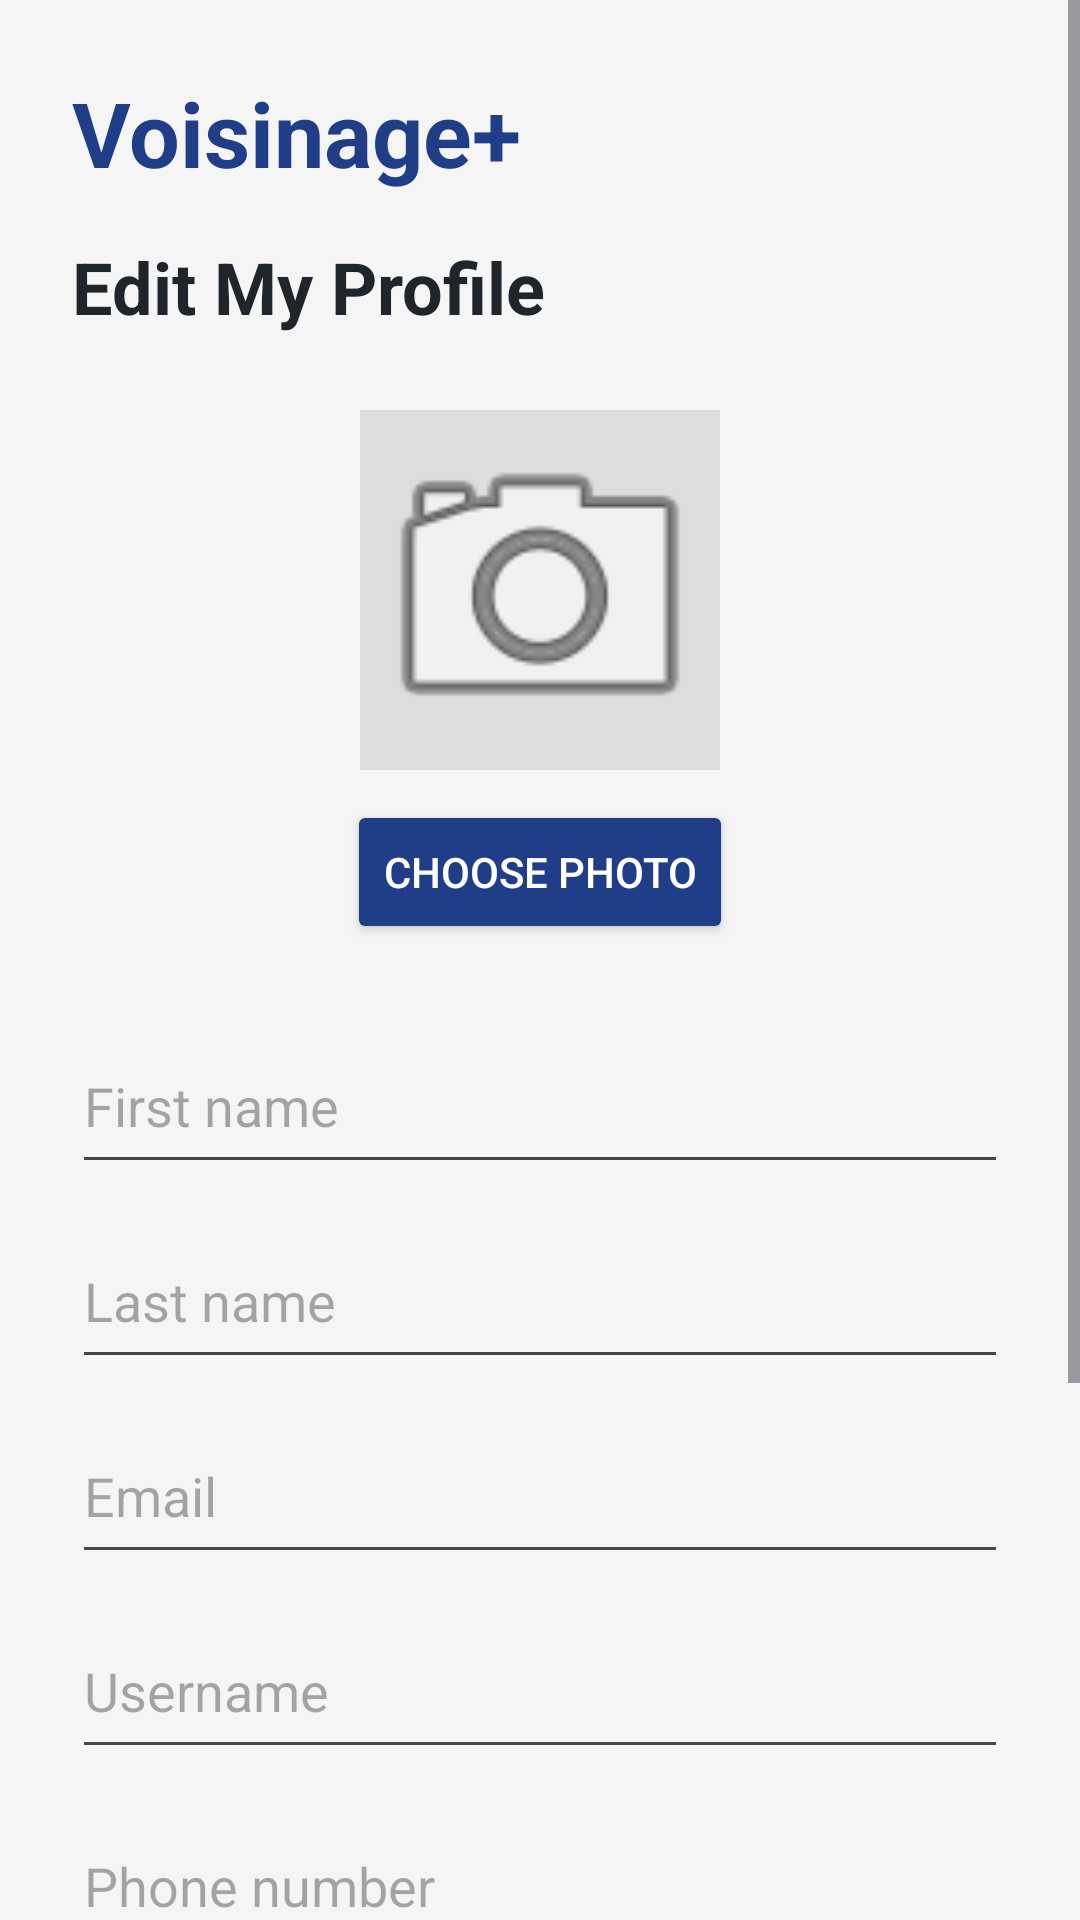

The Android layout XML behind this screen, and the referenced resources:
<!-- AndroidManifest.xml: application theme Theme.Voisinage_plus -->
<!-- res/layout/activity_edit_profile.xml -->
<?xml version="1.0" encoding="utf-8"?>
<ScrollView xmlns:android="http://schemas.android.com/apk/res/android"
    android:layout_width="match_parent"
    android:layout_height="match_parent"
    android:background="#F5F5F5"
    android:fillViewport="true">

    <LinearLayout
        android:layout_width="match_parent"
        android:layout_height="wrap_content"
        android:orientation="vertical"
        android:padding="24dp">

        <TextView
            android:layout_width="wrap_content"
            android:layout_height="wrap_content"
            android:text="Voisinage+"
            android:textColor="#203D88"
            android:textSize="30sp"
            android:textStyle="bold" />

        <TextView
            android:layout_width="wrap_content"
            android:layout_height="wrap_content"
            android:layout_marginTop="15dp"
            android:text="Edit My Profile"
            android:textColor="#20252B"
            android:textSize="24sp"
            android:textStyle="bold" />

        
        <ImageView
            android:id="@+id/imgEditProfile"
            android:layout_width="120dp"
            android:layout_height="120dp"
            android:layout_gravity="center_horizontal"
            android:layout_marginTop="25dp"
            android:background="#DDDDDD"
            android:scaleType="centerCrop"
            android:src="@android:drawable/ic_menu_camera"
            android:contentDescription="Profile photo" />

        <Button
            android:id="@+id/btnChoosePhoto"
            android:layout_width="wrap_content"
            android:layout_height="48dp"
            android:layout_gravity="center_horizontal"
            android:layout_marginTop="10dp"
            android:text="CHOOSE PHOTO"
            android:textColor="#FFFFFF"
            android:backgroundTint="#203D88" />

        <EditText
            android:id="@+id/edtEditPrenom"
            android:layout_width="match_parent"
            android:layout_height="55dp"
            android:layout_marginTop="25dp"
            android:hint="First name"
            android:inputType="textPersonName" />

        <EditText
            android:id="@+id/edtEditNom"
            android:layout_width="match_parent"
            android:layout_height="55dp"
            android:layout_marginTop="10dp"
            android:hint="Last name"
            android:inputType="textPersonName" />

        <EditText
            android:id="@+id/edtEditEmail"
            android:layout_width="match_parent"
            android:layout_height="55dp"
            android:layout_marginTop="10dp"
            android:hint="Email"
            android:inputType="textEmailAddress" />

        <EditText
            android:id="@+id/edtEditLogin"
            android:layout_width="match_parent"
            android:layout_height="55dp"
            android:layout_marginTop="10dp"
            android:hint="Username"
            android:inputType="text" />

        <EditText
            android:id="@+id/edtEditTelephone"
            android:layout_width="match_parent"
            android:layout_height="55dp"
            android:layout_marginTop="10dp"
            android:hint="Phone number"
            android:inputType="phone" />

        <EditText
            android:id="@+id/edtEditVille"
            android:layout_width="match_parent"
            android:layout_height="55dp"
            android:layout_marginTop="10dp"
            android:hint="City"
            android:inputType="text" />

        <EditText
            android:id="@+id/edtEditQuartier"
            android:layout_width="match_parent"
            android:layout_height="55dp"
            android:layout_marginTop="10dp"
            android:hint="Neighborhood"
            android:inputType="text" />

        <Button
            android:id="@+id/btnSaveProfile"
            android:layout_width="match_parent"
            android:layout_height="55dp"
            android:layout_marginTop="25dp"
            android:text="SAVE CHANGES"
            android:textColor="#FFFFFF"
            android:textStyle="bold"
            android:backgroundTint="#203D88" />

    </LinearLayout>

</ScrollView>
<!-- resources referenced by this layout -->
<resources>
  <style name="Theme.Voisinage_plus" parent="Base.Theme.Voisinage_plus" />
  <style name="Base.Theme.Voisinage_plus" parent="Theme.Material3.DayNight.NoActionBar">
          
          
      </style>
</resources>
